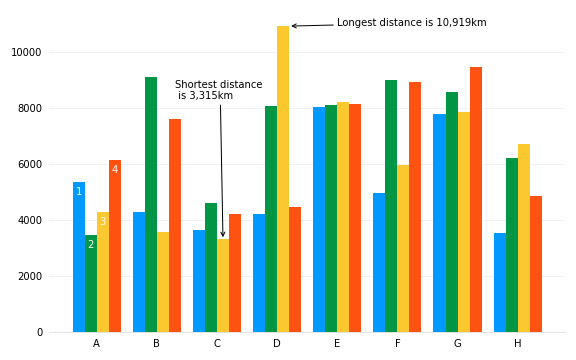

Values plotted in this chart, from the file beside it:
group, seed, finish1, finish2
A, 1, 5350, 4388
A, 2, 3450, 3450
A, 3, 4277, 4277
A, 4, 6153, 5190
B, 1, 4285, 4213
B, 2, 9093, 7629
B, 3, 3571, 2107
B, 4, 7621, 7549
C, 1, 3662, 4672
C, 2, 4599, 4880
C, 3, 3315, 3596
C, 4, 4229, 5239
D, 1, 4227, 4521
D, 2, 8070, 8487
D, 3, 10919, 11336
D, 4, 4464, 4758
E, 1, 8035, 8396
E, 2, 8096, 8159
E, 3, 8219, 8282
E, 4, 8133, 8494
F, 1, 4960, 2892
F, 2, 8998, 6725
F, 3, 5961, 3688
F, 4, 8916, 6848
G, 1, 7782, 7454
G, 2, 8569, 8335
G, 3, 7844, 7609
G, 4, 9446, 9118
H, 1, 3534, 5379
H, 2, 6219, 7248
H, 3, 6725, 7754
H, 4, 4850, 6696
